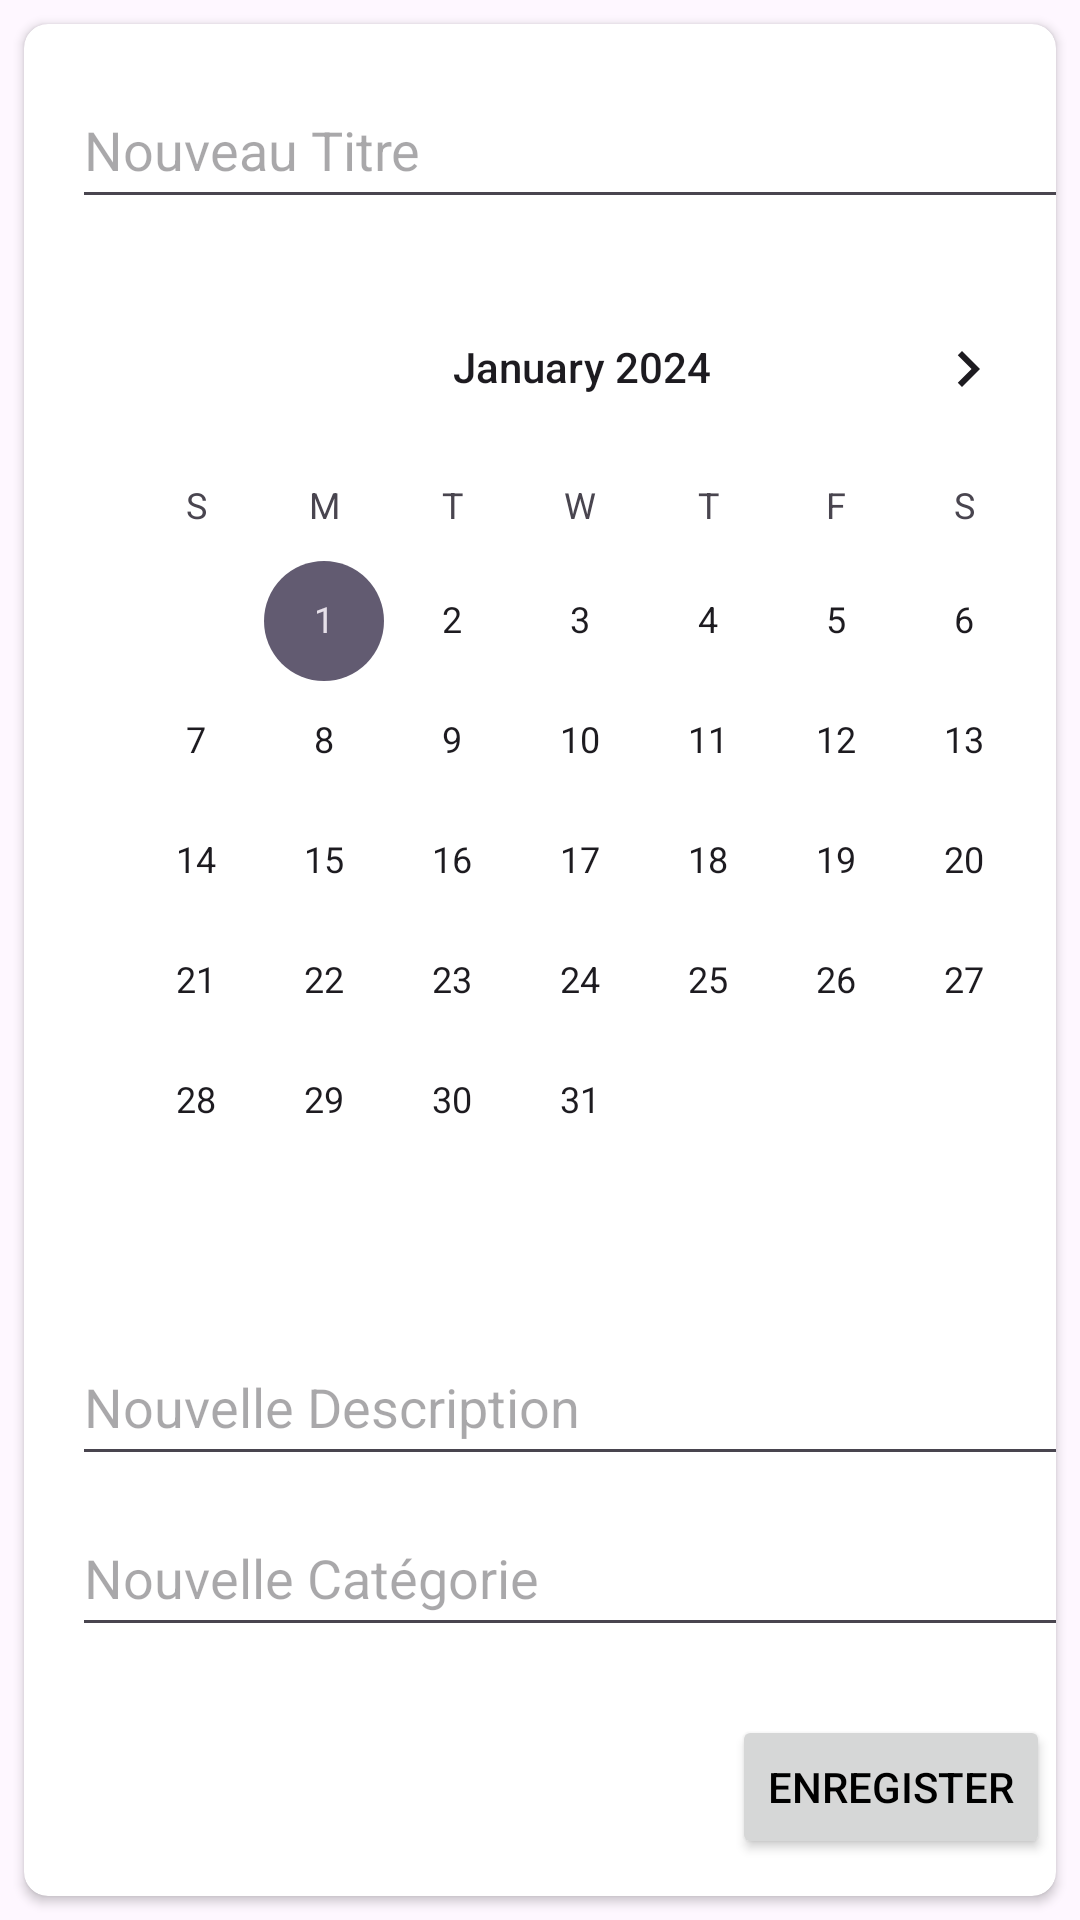

This screen was rendered from an Android layout file. Write that file and the resources it references.
<!-- AndroidManifest.xml: application theme Theme.NotaBene -->
<!-- res/layout/create_layout.xml -->
<?xml version="1.0" encoding="utf-8"?>
<RelativeLayout xmlns:android="http://schemas.android.com/apk/res/android"
    android:layout_width="match_parent"
    android:layout_height="wrap_content"
    xmlns:app="http://schemas.android.com/apk/res-auto"
    android:layout_marginTop="10dp"
    android:layout_marginStart="10dp"
    android:layout_marginEnd="10dp"
    android:layout_marginBottom="10dp">


    <androidx.cardview.widget.CardView
        android:layout_width="384dp"
        android:layout_height="629dp"
        android:layout_marginStart="8dp"
        android:layout_marginLeft="8dp"
        android:layout_marginTop="8dp"
        android:layout_marginEnd="8dp"
        android:layout_marginRight="8dp"
        android:layout_marginBottom="8dp"
        app:cardCornerRadius="8dp">

        <androidx.constraintlayout.widget.ConstraintLayout
            android:layout_width="387dp"
            android:layout_height="654dp"
            android:padding="8dp">

            <EditText
                android:id="@+id/createTitle"
                android:layout_width="340dp"
                android:layout_height="49dp"
                android:layout_marginLeft="8dp"
                android:layout_marginTop="8dp"
                android:hint="Nouveau Titre"
                app:layout_constraintLeft_toLeftOf="parent"
                app:layout_constraintTop_toTopOf="parent"
                android:inputType="text"
                app:layout_constraintWidth_max="340dp" />

            <CalendarView
                android:id="@+id/createDate"
                android:layout_width="wrap_content"
                android:layout_height="wrap_content"
                android:layout_marginLeft="8dp"
                android:layout_marginTop="16dp"
                android:minDate="01/01/2024"
                app:layout_constraintLeft_toLeftOf="parent"
                app:layout_constraintTop_toBottomOf="@id/createTitle"
                app:layout_constraintWidth_max="340dp" />

            <EditText
                android:id="@+id/createDescription"
                android:layout_width="339dp"
                android:layout_height="49dp"
                android:layout_marginLeft="8dp"
                android:layout_marginTop="16dp"
                android:hint="Nouvelle Description"
                app:layout_constraintLeft_toLeftOf="parent"
                app:layout_constraintTop_toBottomOf="@id/createDate"
                android:inputType="text"
                app:layout_constraintWidth_max="340dp" />

            <EditText
                android:id="@+id/createCategory"
                android:layout_width="340dp"
                android:layout_height="49dp"
                android:layout_marginLeft="8dp"
                android:layout_marginTop="8dp"
                android:hint="Nouvelle Catégorie"
                app:layout_constraintLeft_toLeftOf="parent"
                app:layout_constraintTop_toBottomOf="@id/createDescription"
                android:inputType="text"
                app:layout_constraintWidth_max="340dp" />

            <Button
                android:id="@+id/btnCreate"
                android:layout_width="wrap_content"
                android:layout_height="wrap_content"
                android:layout_marginLeft="228dp"
                android:layout_marginTop="16dp"
                android:text="Enregister"
                android:textColor="@color/text_adaptive_color"
                app:layout_constraintBottom_toBottomOf="parent"
                app:layout_constraintLeft_toLeftOf="parent"
                app:layout_constraintTop_toTopOf="parent"

                app:layout_constraintVertical_bias="0.94" />

        </androidx.constraintlayout.widget.ConstraintLayout>
    </androidx.cardview.widget.CardView>

</RelativeLayout>
<!-- resources referenced by this layout -->
<resources>
  <color name="text_adaptive_color">#000000</color>
  <style name="Theme.NotaBene" parent="Base.Theme.NotaBene" />
  <style name="Base.Theme.NotaBene" parent="Theme.Material3.DayNight.NoActionBar">
          
          
      </style>
</resources>
